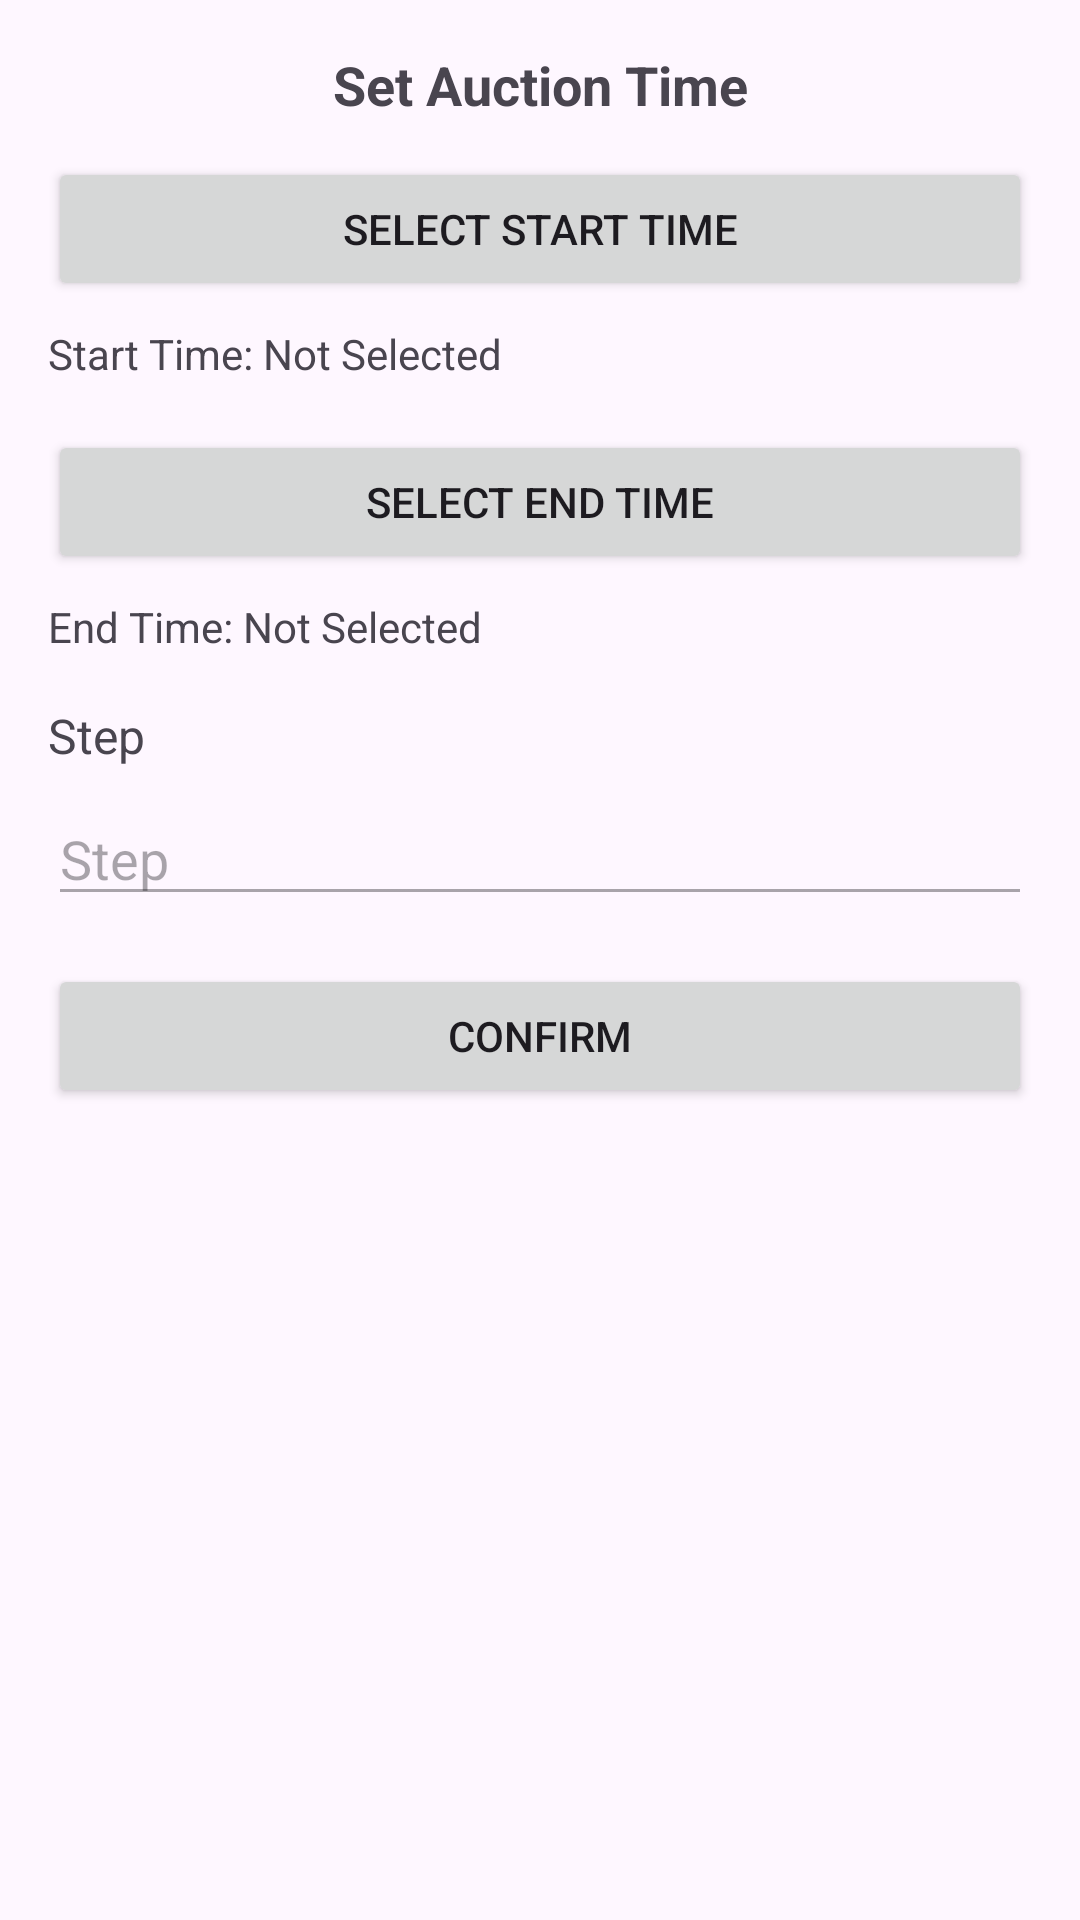

Reconstruct the res/layout file that produces this screen, plus the resources it refers to.
<!-- AndroidManifest.xml: application theme Theme.PRM_JewelryAuction_Mobile -->
<!-- res/layout/dialog_add_auction.xml -->
<?xml version="1.0" encoding="utf-8"?>
<LinearLayout
    xmlns:android="http://schemas.android.com/apk/res/android"
    android:orientation="vertical"
    android:layout_width="match_parent"
    android:layout_height="wrap_content"
    android:padding="16dp">

    <TextView
        android:layout_width="match_parent"
        android:layout_height="wrap_content"
        android:text="Set Auction Time"
        android:textSize="18sp"
        android:textStyle="bold"
        android:gravity="center"
        android:paddingBottom="12dp" />

    <Button
        android:id="@+id/button_start_time"
        android:layout_width="match_parent"
        android:layout_height="wrap_content"
        android:text="Select Start Time" />

    <TextView
        android:id="@+id/text_start_time"
        android:layout_width="match_parent"
        android:layout_height="wrap_content"
        android:paddingTop="8dp"
        android:text="Start Time: Not Selected" />

    <Button
        android:id="@+id/button_end_time"
        android:layout_width="match_parent"
        android:layout_height="wrap_content"
        android:text="Select End Time"
        android:layout_marginTop="16dp" />

    <TextView
        android:id="@+id/text_end_time"
        android:layout_width="match_parent"
        android:layout_height="wrap_content"
        android:paddingTop="8dp"
        android:text="End Time: Not Selected" />

    <TextView
        android:layout_width="match_parent"
        android:layout_height="wrap_content"
        android:text="Step"
        android:textSize="16sp"
        android:paddingTop="16dp" />

    
    <EditText
        android:id="@+id/edit_step"
        android:layout_width="match_parent"
        android:layout_height="wrap_content"
        android:hint="Step"
        android:inputType="numberDecimal"
        android:enabled="false"
        android:focusable="false"
        android:layout_marginTop="8dp" />

    <Button
        android:id="@+id/button_confirm"
        android:layout_width="match_parent"
        android:layout_height="wrap_content"
        android:text="Confirm"
        android:layout_marginTop="16dp" />
</LinearLayout>
<!-- resources referenced by this layout -->
<resources>
  <style name="Theme.PRM_JewelryAuction_Mobile" parent="Base.Theme.PRM_JewelryAuction_Mobile" />
  <style name="Base.Theme.PRM_JewelryAuction_Mobile" parent="Theme.Material3.DayNight.NoActionBar">
          
          
      </style>
</resources>
